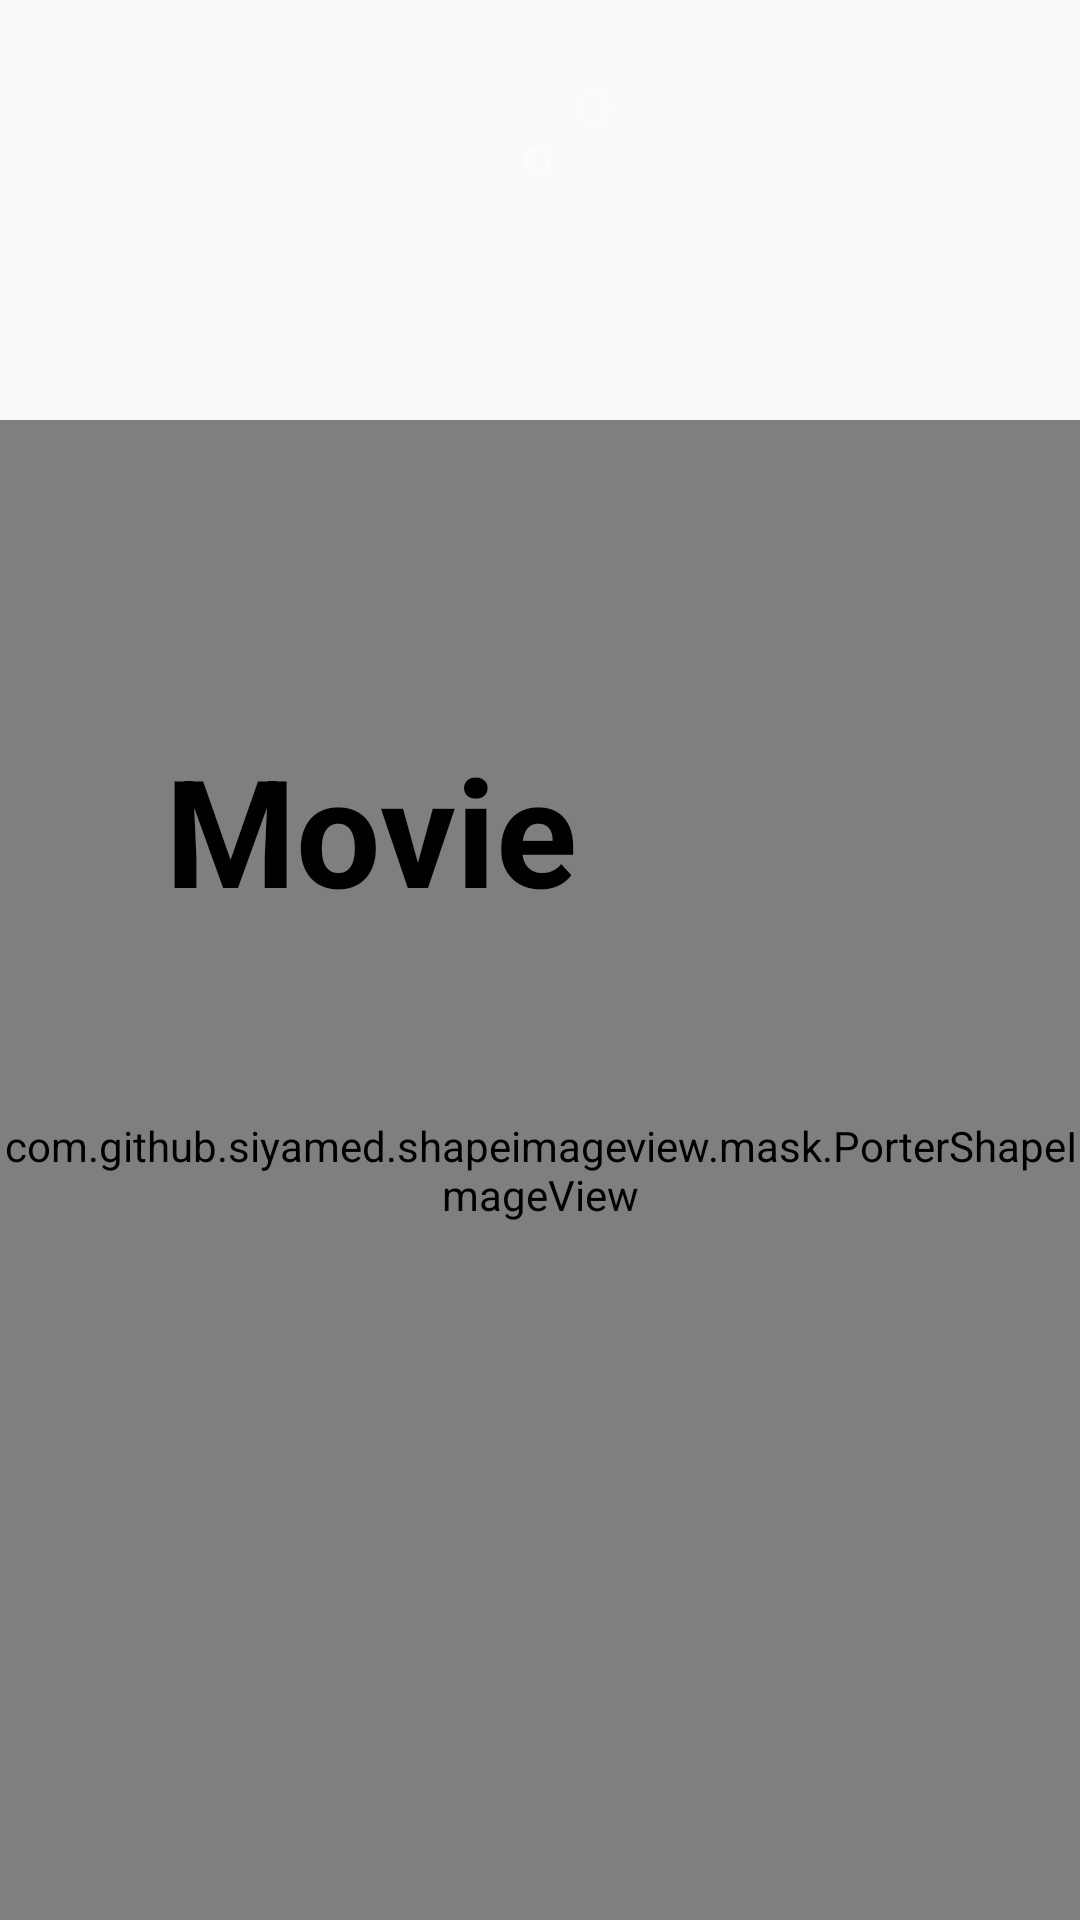

Here is an Android app screen rendered from its layout file. Give the layout XML and the strings, colors and styles it references.
<!-- AndroidManifest.xml: application theme AppTheme -->
<!-- res/layout/activity_splash.xml -->
<?xml version="1.0" encoding="utf-8"?>
<androidx.constraintlayout.widget.ConstraintLayout xmlns:android="http://schemas.android.com/apk/res/android"
    xmlns:app="http://schemas.android.com/apk/res-auto"
    xmlns:tools="http://schemas.android.com/tools"
    android:layout_width="match_parent"
    android:layout_height="match_parent"
    tools:context=".SplashActivity"
    android:background="@color/colorOrang">


    <com.github.siyamed.shapeimageview.mask.PorterShapeImageView
        android:id="@+id/imageViewsSplash1"
        android:layout_width="0dp"
        android:layout_height="500dp"
        android:layout_centerHorizontal="true"
        android:adjustViewBounds="false"
        android:cropToPadding="true"
        android:scaleType="centerCrop"
        android:src="@drawable/groub1"
        app:layout_constraintBottom_toBottomOf="parent"
        app:layout_constraintEnd_toEndOf="parent"
        app:layout_constraintHorizontal_bias="0.0"
        app:layout_constraintStart_toStartOf="parent"
        app:siShape="@drawable/ggg1"
        app:siSquare="false" />

    <ImageView
        android:id="@+id/imageViewM"
        android:layout_width="70dp"
        android:layout_height="70dp"
        android:layout_marginBottom="452dp"
        android:adjustViewBounds="true"
        android:cropToPadding="false"
        android:scaleType="centerCrop"
        app:layout_constraintBottom_toBottomOf="@+id/imageViewsSplash1"
        app:layout_constraintEnd_toEndOf="parent"
        app:layout_constraintHorizontal_bias="0.498"
        app:layout_constraintStart_toStartOf="parent"
        android:src="@drawable/groub2" />

    <TextView
        android:id="@+id/textViewAppName"
        android:layout_width="0dp"
        android:layout_height="70dp"
        android:layout_margin="50dp"
        android:textColor="@color/colorBlack"
        android:textStyle="bold"
        android:text="@string/app_name"
        android:textSize="50sp"
        android:padding="5dp"
        app:layout_constraintTop_toBottomOf="@id/imageViewM"
        app:layout_constraintStart_toStartOf="parent"
        app:layout_constraintEnd_toEndOf="parent"
        />

    <ImageView
        android:id="@+id/imageViewCircal"
        android:layout_width="144dp"
        android:layout_height="493dp"
        app:layout_constraintBottom_toTopOf="@+id/imageViewsSplash1"
        app:layout_constraintEnd_toEndOf="@+id/imageViewM"
        app:layout_constraintStart_toStartOf="@+id/imageViewM"
        app:layout_constraintTop_toTopOf="@+id/imageViewM"
        app:srcCompat="@drawable/ggg3" />


</androidx.constraintlayout.widget.ConstraintLayout>
<!-- resources referenced by this layout -->
<resources>
  <color name="colorBlack">#FF000000</color>
  <!-- drawable ggg3: png bitmap (drawable, 5974 bytes) -->
  <string name="app_name">Movie Zone</string>
  <style name="AppTheme" parent="Theme.AppCompat.Light.NoActionBar">
          
          <item name="colorPrimary">@color/colorPrimary</item>
          <item name="colorPrimaryDark">@color/colorPrimaryDark</item>
          <item name="colorAccent">@color/colorAccent</item>
      </style>
  <color name="colorPrimary">#6200EE</color>
  <color name="colorPrimaryDark">#9A707070</color>
  <color name="colorAccent">#03DAC5</color>
</resources>
